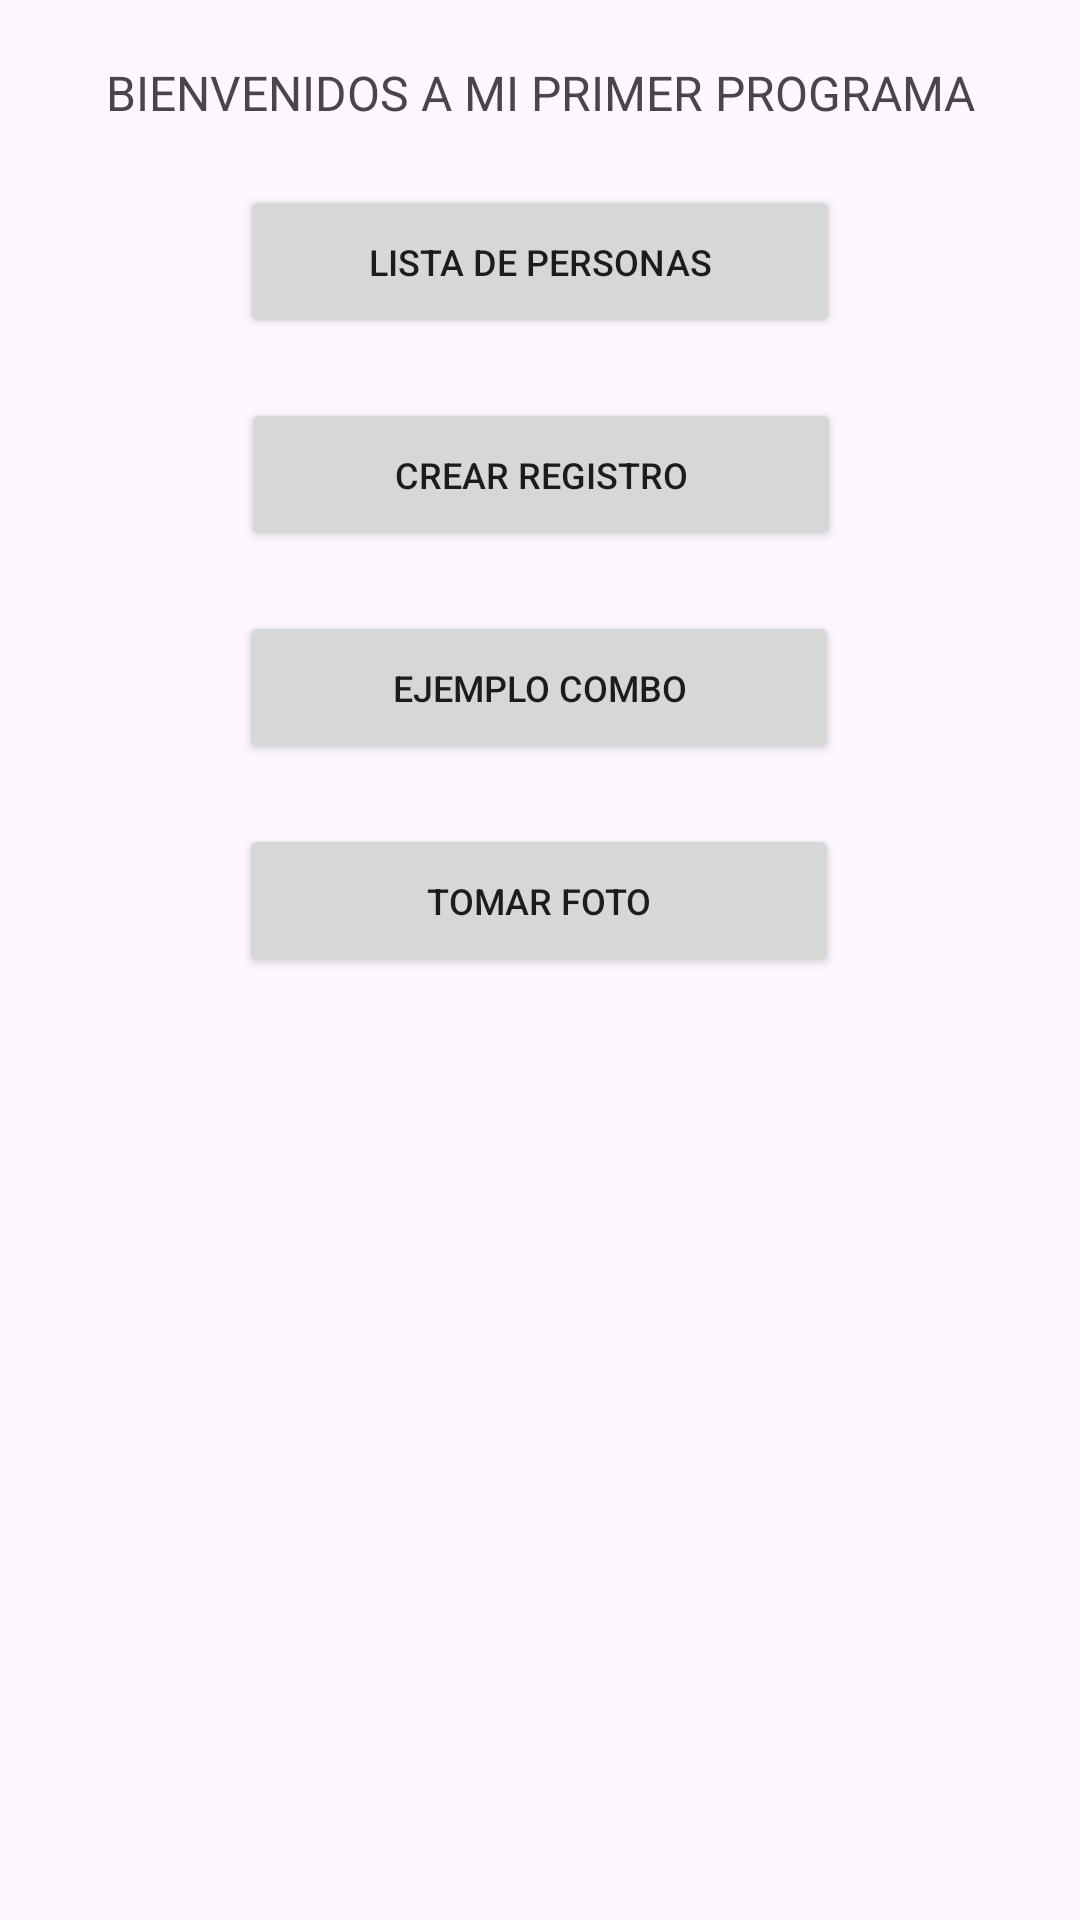

Reconstruct the res/layout file that produces this screen, plus the resources it refers to.
<!-- AndroidManifest.xml: application theme Theme.PMO20232P -->
<!-- res/layout/activity_principal.xml -->
<?xml version="1.0" encoding="utf-8"?>
<androidx.constraintlayout.widget.ConstraintLayout xmlns:android="http://schemas.android.com/apk/res/android"
    xmlns:app="http://schemas.android.com/apk/res-auto"
    xmlns:tools="http://schemas.android.com/tools"
    android:layout_width="match_parent"
    android:layout_height="match_parent"
    tools:context=".ActivityPrincipal">

    <TextView
        android:id="@+id/textView"
        android:layout_width="0dp"
        android:layout_height="wrap_content"
        android:layout_marginStart="10dp"
        android:layout_marginTop="20dp"
        android:layout_marginEnd="10dp"
        android:text="BIENVENIDOS A MI PRIMER PROGRAMA"
        android:textAlignment="center"
        android:textSize="16sp"
        app:layout_constraintEnd_toEndOf="parent"
        app:layout_constraintStart_toStartOf="parent"
        app:layout_constraintTop_toTopOf="parent" />

    <Button
        android:id="@+id/btnMostrarLista"
        android:layout_width="200dp"
        android:layout_height="51dp"
        android:layout_marginStart="10dp"
        android:layout_marginTop="20dp"
        android:layout_marginEnd="10dp"
        android:text="@string/lista_de_personas"
        android:textAlignment="center"
        android:textSize="12sp"
        app:layout_constraintEnd_toEndOf="parent"
        app:layout_constraintStart_toStartOf="parent"
        app:layout_constraintTop_toBottomOf="@+id/textView" />

    <Button
        android:id="@+id/btnCrearPersona"
        android:layout_width="200dp"
        android:layout_height="51dp"
        android:layout_marginStart="10dp"
        android:layout_marginTop="20dp"
        android:layout_marginEnd="10dp"
        android:text="Crear Registro"
        android:textAlignment="center"
        android:textSize="12sp"
        app:layout_constraintEnd_toEndOf="parent"
        app:layout_constraintHorizontal_bias="0.502"
        app:layout_constraintStart_toStartOf="parent"
        app:layout_constraintTop_toBottomOf="@+id/btnMostrarLista" />

    <Button
        android:id="@+id/btnCombo"
        android:layout_width="200dp"
        android:layout_height="51dp"
        android:layout_marginStart="10dp"
        android:layout_marginTop="20dp"
        android:layout_marginEnd="10dp"
        android:text="Ejemplo Combo"
        android:textAlignment="center"
        android:textSize="12sp"
        app:layout_constraintEnd_toEndOf="parent"
        app:layout_constraintHorizontal_bias="0.497"
        app:layout_constraintStart_toStartOf="parent"
        app:layout_constraintTop_toBottomOf="@+id/btnCrearPersona" />

    <Button
        android:id="@+id/btnActivyFoto"
        android:layout_width="200dp"
        android:layout_height="51dp"
        android:layout_marginStart="10dp"
        android:layout_marginTop="20dp"
        android:layout_marginEnd="10dp"
        android:text="Tomar Foto"
        android:textAlignment="center"
        android:textSize="12sp"
        app:layout_constraintEnd_toEndOf="parent"
        app:layout_constraintHorizontal_bias="0.497"
        app:layout_constraintStart_toStartOf="parent"
        app:layout_constraintTop_toBottomOf="@+id/btnCombo" />

</androidx.constraintlayout.widget.ConstraintLayout>
<!-- resources referenced by this layout -->
<resources>
  <string name="lista_de_personas">Lista de personas</string>
  <style name="Theme.PMO20232P" parent="Base.Theme.PMO20232P" />
  <style name="Base.Theme.PMO20232P" parent="Theme.Material3.DayNight.NoActionBar">
          
          
      </style>
</resources>
